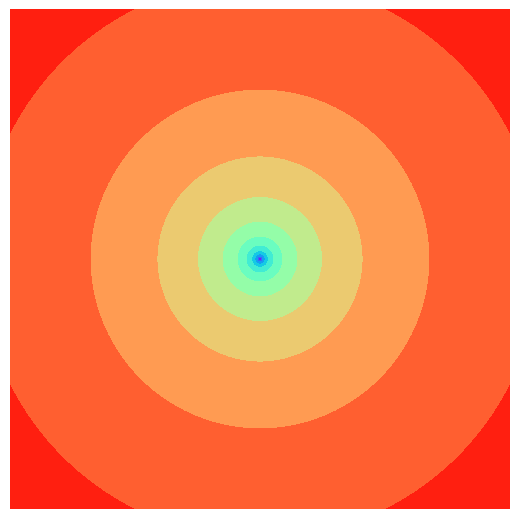
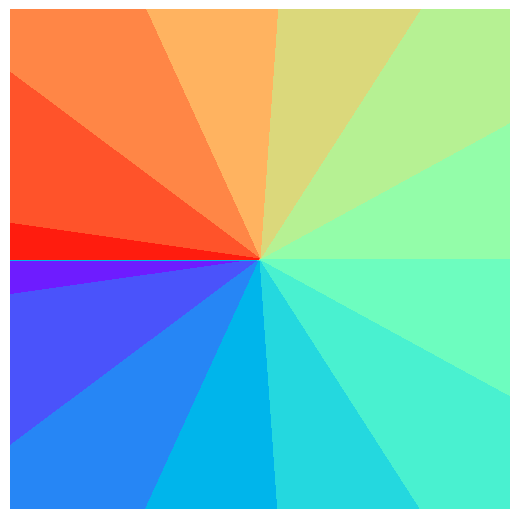
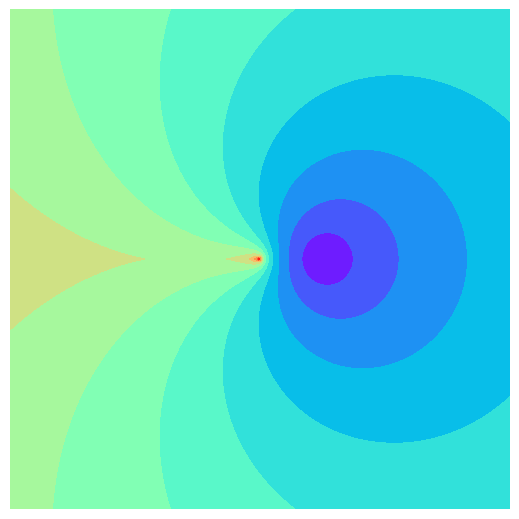

Here is the Python script that generated these plots, in order:
#!/usr/bin/env python3
"""
Generate three separate SVG images:
1) Re[ln(x + i y)]
2) Im[ln(x + i y)]
3) |ln(x + i y)|

All plotted over x,y in [-4,4], with discrete color bands.

Usage:
  python plot_ln_complex.py [--cmap CMAP]

Example:
  python plot_ln_complex.py --cmap rainbow

This will produce:
  real_part.svg,
  imag_part.svg,
  abs_part.svg
"""

import numpy as np
import matplotlib.pyplot as plt
import argparse

def main():
    # A list of common matplotlib colormaps you might try for discrete color blocks
    all_cmaps = [
        'rainbow', 'hsv', 'jet', 'plasma', 'inferno', 'magma',
        'cividis', 'viridis', 'turbo'
    ]

    parser = argparse.ArgumentParser(
        description="Generate discrete color-band plots for Re, Im, and |ln(x + i y)| over [-4,4]x[-4,4]."
    )
    parser.add_argument(
        '--cmap',
        type=str,
        default='rainbow',
        help=(
            "Colormap to use. Some options include:\n"
            f"{', '.join(all_cmaps)}\n"
            "For more, see: https://matplotlib.org/stable/tutorials/colors/colormaps.html"
        )
    )
    args = parser.parse_args()

    # ---------------------------------------------------
    # Domain: x,y in [-4,4]
    # We'll include 401 points per axis so that 0 is included.
    # ---------------------------------------------------
    n_points = 401
    x_vals = np.linspace(-4, 4, n_points)
    y_vals = np.linspace(-4, 4, n_points)
    X, Y = np.meshgrid(x_vals, y_vals)

    # Avoid log(0) by masking out the point z=0
    Z = X + 1j * Y
    zero_mask = (X == 0) & (Y == 0)
    Z[zero_mask] = np.nan

    # Compute principal branch of the complex log
    with np.errstate(divide='ignore', invalid='ignore'):
        Z_ln = np.log(Z)

    # Extract real part, imaginary part, and magnitude
    ln_real = np.real(Z_ln)
    ln_imag = np.imag(Z_ln)
    ln_abs  = np.abs(Z_ln)

    # Decide how many discrete levels to use
    n_levels = 12  # Adjust if you want more or fewer color bands

    # ---------------------------------------------------
    # 1) Real part of ln(z)
    # ---------------------------------------------------
    fig_re, ax_re = plt.subplots(figsize=(6, 5), dpi=100)
    cs_re = ax_re.contourf(
        X, Y, ln_real,
        levels=n_levels,
        cmap=args.cmap
    )
    ax_re.set_aspect('equal', 'box')
    ax_re.axis('off')
    plt.subplots_adjust(left=0, right=1, top=1, bottom=0)
    fig_re.savefig("real_part.svg", format="svg", bbox_inches='tight', pad_inches=0)
    plt.close(fig_re)

    # ---------------------------------------------------
    # 2) Imag part of ln(z)
    # ---------------------------------------------------
    fig_im, ax_im = plt.subplots(figsize=(6, 5), dpi=100)
    cs_im = ax_im.contourf(
        X, Y, ln_imag,
        levels=n_levels,
        cmap=args.cmap
    )
    ax_im.set_aspect('equal', 'box')
    ax_im.axis('off')
    plt.subplots_adjust(left=0, right=1, top=1, bottom=0)
    fig_im.savefig("imag_part.svg", format="svg", bbox_inches='tight', pad_inches=0)
    plt.close(fig_im)

    # ---------------------------------------------------
    # 3) Absolute value of ln(z)
    # ---------------------------------------------------
    fig_abs, ax_abs = plt.subplots(figsize=(6, 5), dpi=100)
    cs_abs = ax_abs.contourf(
        X, Y, ln_abs,
        levels=n_levels,
        cmap=args.cmap
    )
    ax_abs.set_aspect('equal', 'box')
    ax_abs.axis('off')
    plt.subplots_adjust(left=0, right=1, top=1, bottom=0)
    fig_abs.savefig("abs_part.svg", format="svg", bbox_inches='tight', pad_inches=0)
    plt.close(fig_abs)


if __name__ == "__main__":
    main()
